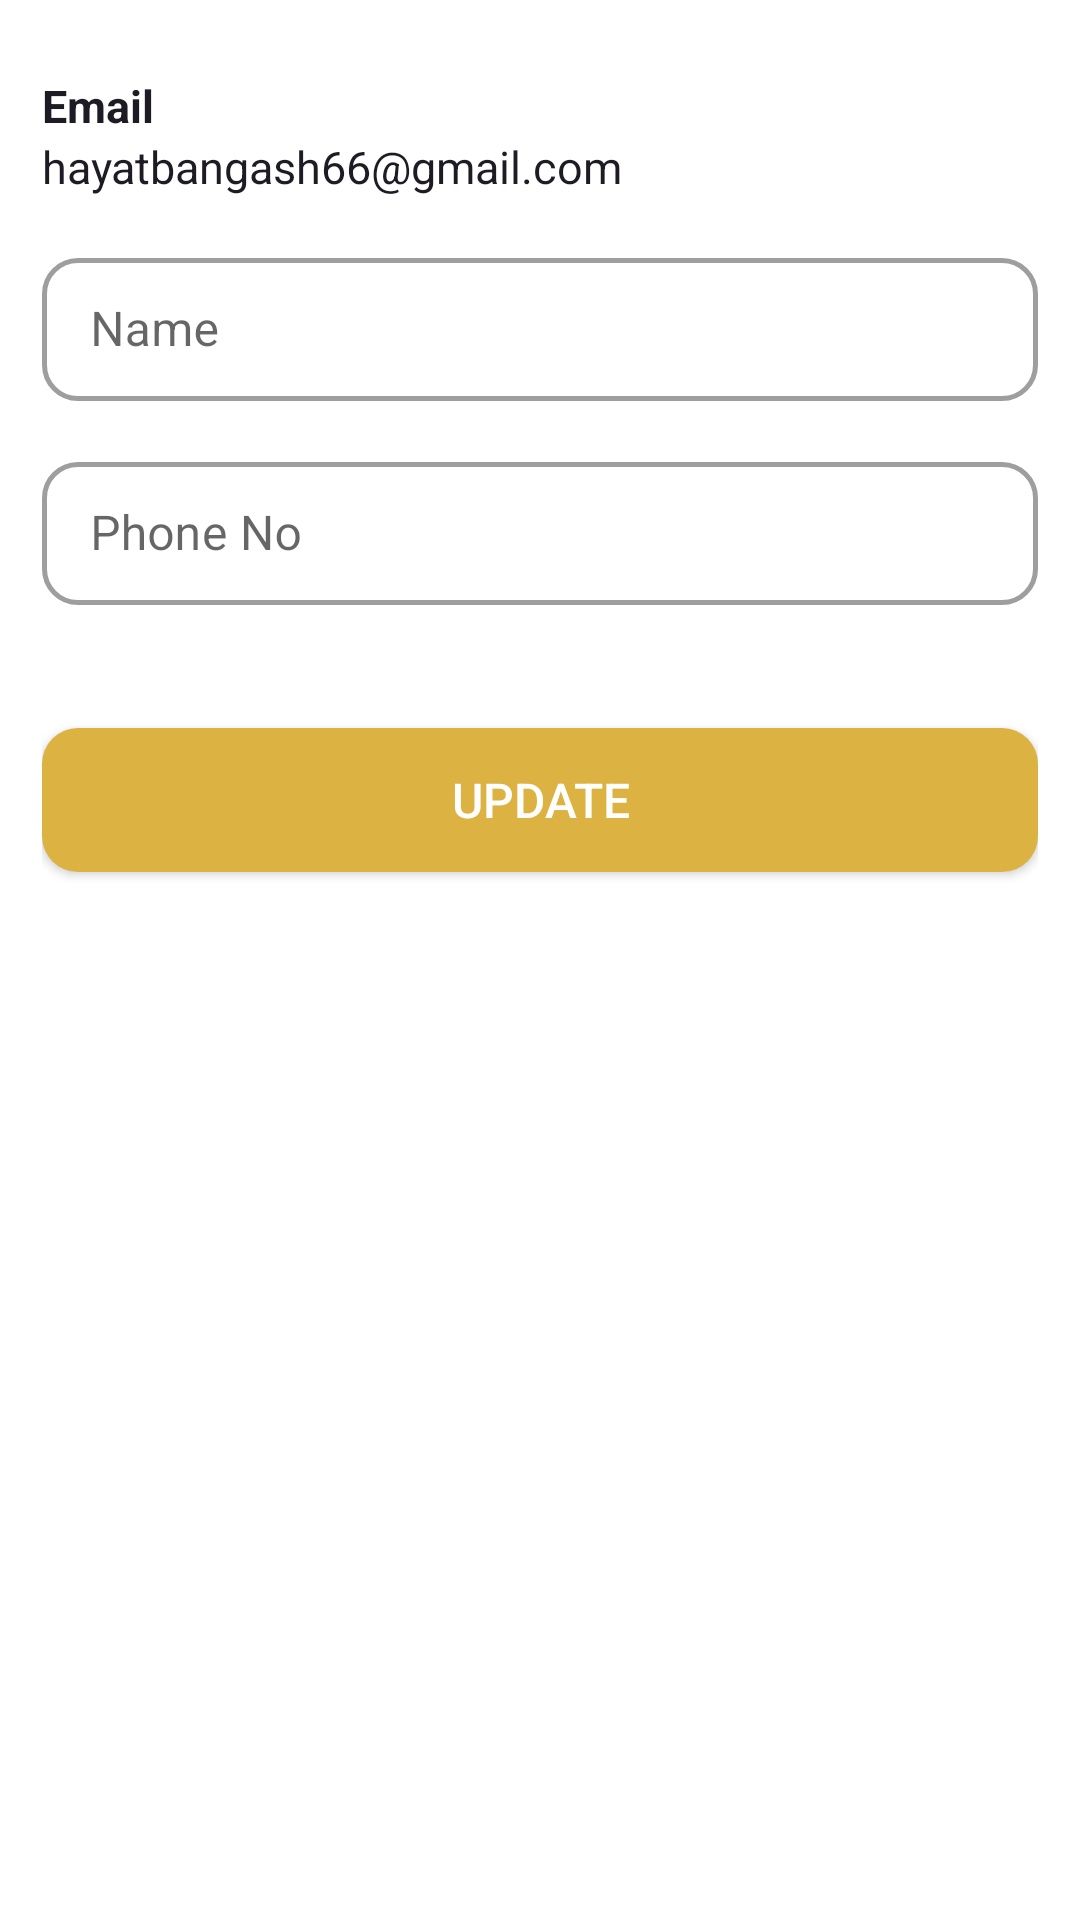

The Android layout XML behind this screen, and the referenced resources:
<!-- AndroidManifest.xml: application theme Theme.FoodMunch -->
<!-- res/layout/activity_cafe_owner_profile.xml -->
<?xml version="1.0" encoding="utf-8"?>
<androidx.appcompat.widget.LinearLayoutCompat xmlns:android="http://schemas.android.com/apk/res/android"
    xmlns:app="http://schemas.android.com/apk/res-auto"
    xmlns:tools="http://schemas.android.com/tools"
    android:layout_width="match_parent"
    android:layout_height="match_parent"
    android:orientation="vertical"
    tools:context=".Cafe.CafeOwnerProfile.CafeOwnerProfileActivity"
    android:paddingHorizontal="14dp"
    android:paddingTop="25dp"
    >

    <TextView
        android:layout_width="wrap_content"
        android:layout_height="wrap_content"
        android:text="Email"
        android:textColor="@color/teal_700"
        android:textSize="15sp"
        android:textStyle="bold" />

    <TextView
        android:layout_width="wrap_content"
        android:layout_height="wrap_content"
        android:text="hayatbangash66@gmail.com"
        android:textColor="@color/teal_700"
        android:id="@+id/tvEmail"
        android:textSize="15sp"/>

    <com.google.android.material.textfield.TextInputLayout
        android:id="@+id/etName"
        android:layout_marginTop="15dp"
        style="@style/Widget.MaterialComponents.TextInputLayout.OutlinedBox.Dense"
        android:layout_width="match_parent"
        android:layout_height="wrap_content"
        app:boxCornerRadiusBottomEnd="12dp"
        app:boxCornerRadiusBottomStart="12dp"
        android:hint="Name"
        app:boxCornerRadiusTopEnd="12dp"
        app:boxCornerRadiusTopStart="12dp"
        app:boxStrokeWidth="1.5dp">

        <com.google.android.material.textfield.TextInputEditText
            android:inputType="text"
            android:maxLines="1"
            android:layout_width="match_parent"
            android:layout_height="wrap_content" />

    </com.google.android.material.textfield.TextInputLayout>

    <com.google.android.material.textfield.TextInputLayout
        android:id="@+id/etPhoneNo"
        android:layout_marginTop="15dp"
        style="@style/Widget.MaterialComponents.TextInputLayout.OutlinedBox.Dense"
        android:layout_width="match_parent"
        android:layout_height="wrap_content"
        app:boxCornerRadiusBottomEnd="12dp"
        app:boxCornerRadiusBottomStart="12dp"
        android:hint="Phone No"
        app:boxCornerRadiusTopEnd="12dp"
        app:boxCornerRadiusTopStart="12dp"
        app:boxStrokeWidth="1.5dp">

        <com.google.android.material.textfield.TextInputEditText
            android:inputType="phone"
            android:maxLength="11"
            android:maxLines="1"
            android:layout_width="match_parent"
            android:layout_height="wrap_content" />

    </com.google.android.material.textfield.TextInputLayout>


    <com.google.android.material.button.MaterialButton
        android:id="@+id/loginButton"
        android:layout_marginTop="35dp"
        android:layout_gravity="center"
        android:letterSpacing="0"
        android:layout_width="match_parent"
        android:layout_height="60dp"
        app:cornerRadius="12dp"
        android:text="UPDATE"
        android:textSize="16sp" />

</androidx.appcompat.widget.LinearLayoutCompat>
<!-- resources referenced by this layout -->
<resources>
  <color name="teal_700">#1e1b25</color>
  <style name="Theme.FoodMunch" parent="Theme.MaterialComponents.DayNight.DarkActionBar">
          
          <item name="colorPrimary">@color/purple_500</item>
          <item name="colorPrimaryVariant">@color/purple_700</item>
          <item name="colorOnPrimary">@color/white</item>
          
          <item name="colorSecondary">@color/teal_200</item>
          <item name="colorSecondaryVariant">@color/teal_700</item>
          <item name="colorOnSecondary">@color/black</item>
          
          <item name="android:statusBarColor" tools:targetApi="l">?attr/colorPrimaryVariant</item>
          
      </style>
  <color name="purple_500">#dcb342</color>
  <color name="purple_700">#d3a333</color>
  <color name="white">#FFFFFFFF</color>
  <color name="teal_200">#949298</color>
  <color name="black">#FF000000</color>
</resources>
